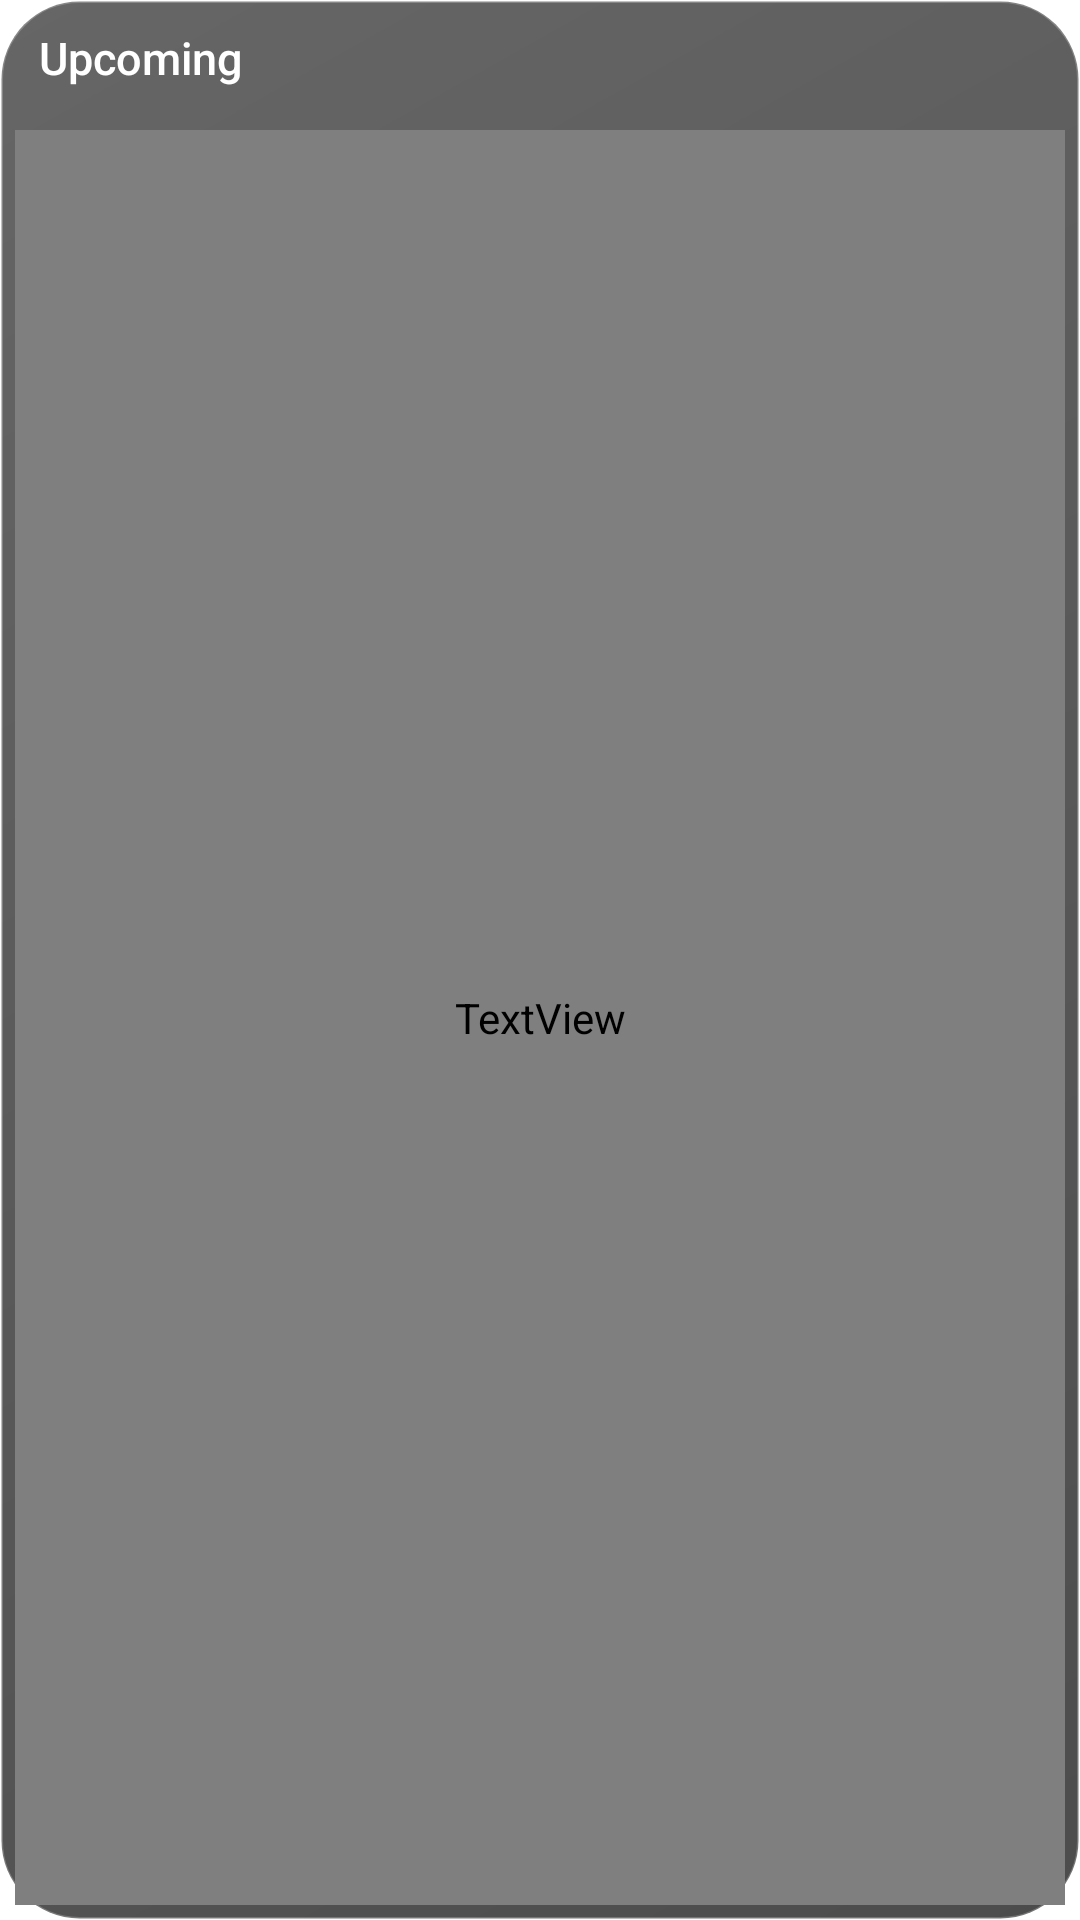

This screen was rendered from an Android layout file. Write that file and the resources it references.
<!-- AndroidManifest.xml: fallback theme Theme.MaterialComponents.DayNight.NoActionBar -->
<!-- res/layout/layp_widget_upcoming.xml -->
<?xml version="1.0" encoding="utf-8"?>
<FrameLayout xmlns:android="http://schemas.android.com/apk/res/android" android:id="@+id/layp_up_square" android:layout_width="match_parent" android:layout_height="match_parent">
<LinearLayout
    android:id="@+id/layp_up_root"
    android:layout_width="match_parent"
    android:layout_height="match_parent"
    android:orientation="vertical"
    android:background="@drawable/layp_widget_glass_dark">

  <LinearLayout
      android:id="@+id/layp_up_header"
      android:layout_width="match_parent"
      android:layout_height="wrap_content"
      android:orientation="horizontal"
      android:gravity="center_vertical"
      android:paddingStart="13dp"
      android:paddingEnd="13dp"
      android:paddingTop="9dp"
      android:paddingBottom="9dp"
      android:background="@drawable/layp_widget_glass_top_dark">

    <TextView
        android:id="@+id/layp_up_title"
        android:layout_width="wrap_content"
        android:layout_height="wrap_content"
        android:text="Upcoming"
        android:fontFamily="sans-serif-medium"
        android:textColor="#FFFFFF"
        android:textSize="15sp"
        android:maxLines="1" />

    <TextView
        android:id="@+id/layp_up_range"
        android:layout_width="0dp"
        android:layout_height="wrap_content"
        android:layout_weight="1"
        android:layout_marginStart="8dp"
        android:gravity="end"
        android:textColor="#B3FFFFFF"
        android:maxLines="1"
        android:autoSizeTextType="uniform"
        android:autoSizeMinTextSize="8sp"
        android:autoSizeMaxTextSize="11sp"
        android:autoSizeStepGranularity="1sp" />
  </LinearLayout>

  <FrameLayout
      android:layout_width="match_parent"
      android:layout_height="0dp"
      android:layout_weight="1"
      android:padding="5dp">

    <ListView
        android:id="@+id/layp_up_list"
        android:layout_width="match_parent"
        android:layout_height="match_parent"
        android:divider="@null"
        android:dividerHeight="0dp"
        android:scrollbars="none" />

    <TextView
        android:id="@+id/layp_up_empty"
        android:layout_width="match_parent"
        android:layout_height="match_parent"
        android:gravity="center"
        android:padding="8dp"
        android:text="Nothing in the next 7 days"
        android:fontFamily="sans-serif-medium"
        android:textColor="@color/layp_muted"
        android:textSize="12sp" />
  </FrameLayout>
</LinearLayout>

</FrameLayout>
<!-- resources referenced by this layout -->
<resources>
  <color name="layp_muted">#9E9E9E</color>
  <!-- drawable layp_widget_glass_dark (drawable) -->
  <shape xmlns:android="http://schemas.android.com/apk/res/android" android:shape="rectangle">
    <gradient android:angle="135" android:startColor="#B3000000" android:endColor="#99000000" />
    <corners android:radius="26dp" />
    <stroke android:width="1dp" android:color="#38FFFFFF" />
  </shape>
</resources>
